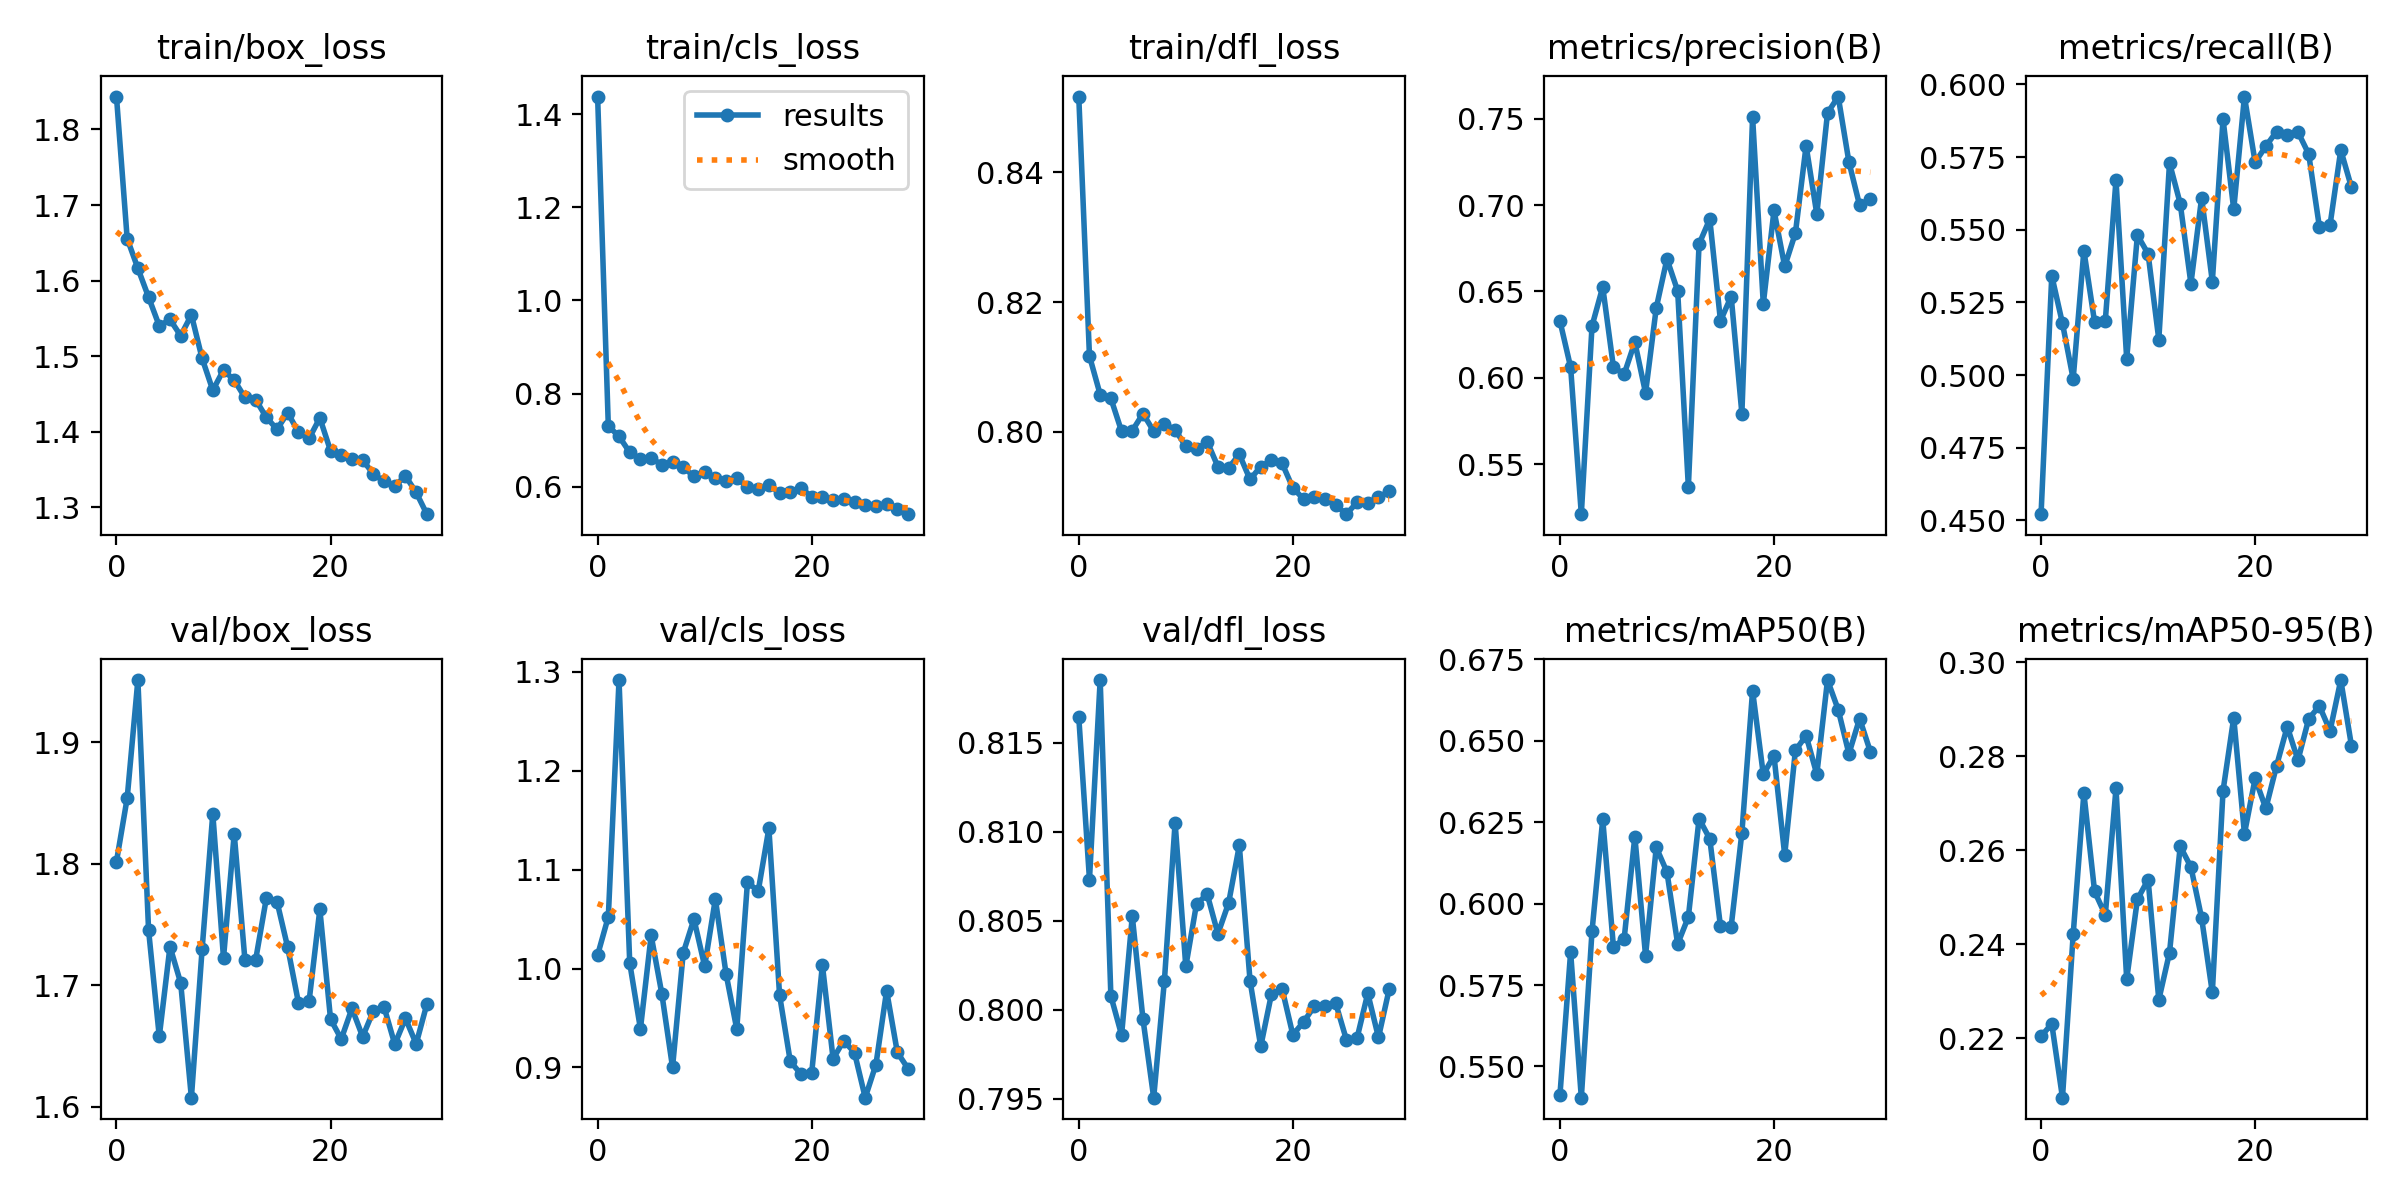

Source data for this figure (header and first rows):
epoch, train/box_loss, train/cls_loss, train/dfl_loss, metrics/precision(B), metrics/recall(B), metrics/mAP50(B), metrics/mAP50-95(B), val/box_loss, val/cls_loss, val/dfl_loss, lr/pg0, lr/pg1, lr/pg2
0, 1.843, 1.438, 0.8517, 0.6329, 0.4521, 0.5411, 0.2204, 1.802, 1.014, 0.8164, 0.0006578, 0.0006578, 0.0006578
1, 1.656, 0.73, 0.8117, 0.6061, 0.5342, 0.5851, 0.2231, 1.854, 1.052, 0.8073, 0.001281, 0.001281, 0.001281
2, 1.616, 0.708, 0.8058, 0.521, 0.5178, 0.5404, 0.2074, 1.951, 1.292, 0.8185, 0.00186, 0.00186, 0.00186
3, 1.578, 0.6736, 0.8052, 0.63, 0.4987, 0.5916, 0.2421, 1.745, 1.006, 0.8008, 0.001802, 0.001802, 0.001802
4, 1.54, 0.6588, 0.8001, 0.6525, 0.5428, 0.6259, 0.2722, 1.658, 0.939, 0.7986, 0.001802, 0.001802, 0.001802
5, 1.549, 0.6617, 0.8002, 0.6061, 0.5182, 0.5867, 0.2512, 1.732, 1.034, 0.8053, 0.001736, 0.001736, 0.001736
6, 1.527, 0.6467, 0.8028, 0.602, 0.5186, 0.5892, 0.2462, 1.702, 0.9744, 0.7995, 0.00167, 0.00167, 0.00167
7, 1.555, 0.6532, 0.8001, 0.6206, 0.5671, 0.6206, 0.2732, 1.607, 0.9001, 0.7951, 0.001604, 0.001604, 0.001604
8, 1.497, 0.6416, 0.8012, 0.5912, 0.5056, 0.584, 0.2326, 1.73, 1.016, 0.8016, 0.001538, 0.001538, 0.001538
9, 1.455, 0.6221, 0.8004, 0.6404, 0.5481, 0.6173, 0.2496, 1.841, 1.05, 0.8105, 0.001472, 0.001472, 0.001472
10, 1.482, 0.6304, 0.7978, 0.6687, 0.5417, 0.6097, 0.2538, 1.722, 1.002, 0.8024, 0.001406, 0.001406, 0.001406
11, 1.468, 0.6179, 0.7973, 0.6503, 0.5122, 0.5876, 0.2282, 1.825, 1.07, 0.8059, 0.00134, 0.00134, 0.00134
12, 1.446, 0.613, 0.7985, 0.5368, 0.573, 0.5959, 0.2382, 1.721, 0.9947, 0.8065, 0.001274, 0.001274, 0.001274
13, 1.442, 0.6188, 0.7946, 0.6774, 0.559, 0.626, 0.2609, 1.721, 0.9388, 0.8043, 0.001208, 0.001208, 0.001208
14, 1.419, 0.5987, 0.7945, 0.6919, 0.5314, 0.6199, 0.2564, 1.772, 1.088, 0.806, 0.001142, 0.001142, 0.001142
15, 1.403, 0.594, 0.7965, 0.633, 0.561, 0.593, 0.2456, 1.769, 1.078, 0.8092, 0.001076, 0.001076, 0.001076
16, 1.425, 0.6044, 0.7927, 0.647, 0.5322, 0.593, 0.2298, 1.731, 1.142, 0.8016, 0.00101, 0.00101, 0.00101
17, 1.4, 0.5859, 0.7947, 0.5793, 0.5881, 0.6217, 0.2727, 1.686, 0.9731, 0.7979, 0.000944, 0.000944, 0.000944
18, 1.391, 0.589, 0.7956, 0.751, 0.557, 0.6653, 0.2882, 1.687, 0.9061, 0.8009, 0.000878, 0.000878, 0.000878
19, 1.418, 0.5966, 0.7952, 0.6428, 0.5958, 0.6397, 0.2635, 1.762, 0.8932, 0.8012, 0.000812, 0.000812, 0.000812
20, 1.375, 0.5788, 0.7914, 0.6969, 0.5732, 0.6454, 0.2753, 1.672, 0.8944, 0.7986, 0.000746, 0.000746, 0.000746
21, 1.369, 0.5768, 0.7897, 0.6645, 0.5787, 0.6149, 0.2689, 1.656, 1.004, 0.7993, 0.00068, 0.00068, 0.00068
22, 1.364, 0.5718, 0.7899, 0.6838, 0.5838, 0.647, 0.278, 1.681, 0.9087, 0.8002, 0.000614, 0.000614, 0.000614
23, 1.363, 0.574, 0.7897, 0.7343, 0.5827, 0.6516, 0.2863, 1.658, 0.9271, 0.8002, 0.000548, 0.000548, 0.000548
24, 1.344, 0.5676, 0.7887, 0.6948, 0.5836, 0.6397, 0.2792, 1.679, 0.9149, 0.8004, 0.000482, 0.000482, 0.000482
25, 1.335, 0.5606, 0.7873, 0.7533, 0.5761, 0.6686, 0.2879, 1.682, 0.8694, 0.7983, 0.000416, 0.000416, 0.000416
26, 1.329, 0.5588, 0.7892, 0.7628, 0.551, 0.6595, 0.2907, 1.651, 0.9029, 0.7984, 0.00035, 0.00035, 0.00035
27, 1.341, 0.5622, 0.7891, 0.7249, 0.5517, 0.646, 0.2854, 1.673, 0.9775, 0.8009, 0.000284, 0.000284, 0.000284
28, 1.32, 0.5519, 0.7899, 0.6998, 0.5774, 0.6568, 0.2962, 1.652, 0.9153, 0.7984, 0.000218, 0.000218, 0.000218
29, 1.291, 0.5408, 0.7909, 0.7036, 0.5646, 0.6467, 0.2822, 1.685, 0.8988, 0.8012, 0.000152, 0.000152, 0.000152
